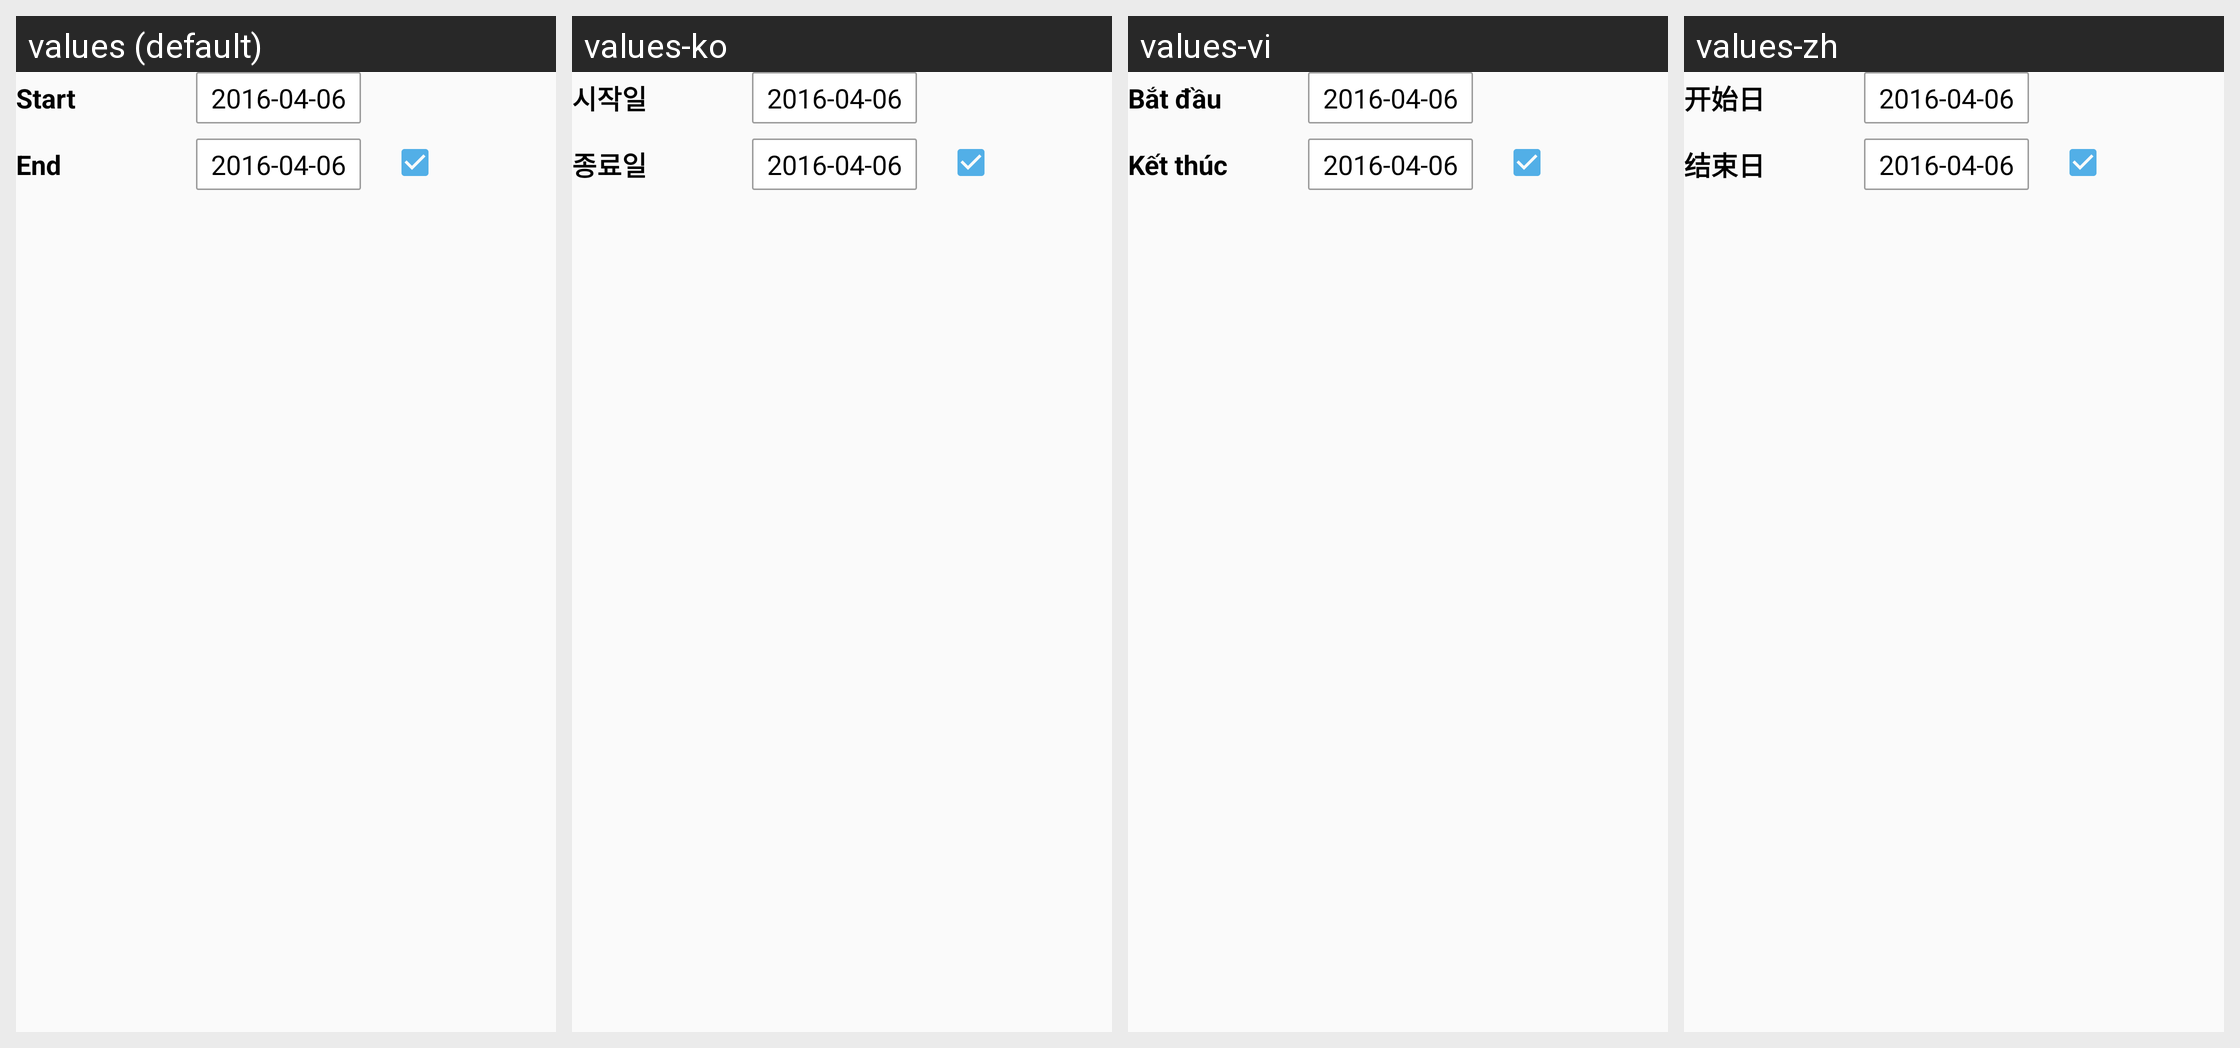

This grid shows one Android layout under several languages. Give, for every string resource on the screen, its name, the default text and each shown locale's text.
Android screen res/layout/layout_start_end_date.xml rendered under 4 locales, left to right: values (default), values-ko, values-vi, values-zh. Device: Nexus 5 (rendered at 1080×1920; each locale shown at half size, 540×960, under a caption strip naming it); theme AppTheme.
Strings drawn on this screen, with the default value and each locale's value (text and hints the layout hard-codes, and strings that could not be matched under every locale, appear in the picture but are not listed):

startend
  values: Start
  values-ko: 시작일
  values-vi: Bắt đầu
  values-zh: 开始日

end
  values: End
  values-ko: 종료일
  values-vi: Kết thúc
  values-zh: 结束日
